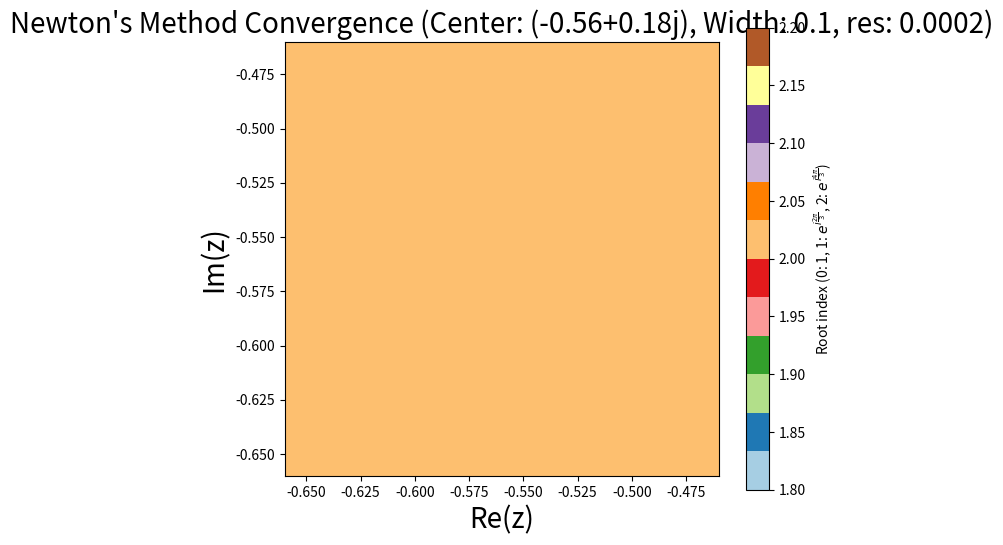

This chart was generated by the following Python code:
import numpy as np
import matplotlib.pyplot as plt

def recursion(x:complex)->complex:
    """
    输入$z_n$,输出$z_{n+1}$
    """
    return (2*x**3 + 1)/(3*x**2)

def f(x:complex)->complex:
    """
    输入$z_0$,输出函数值
    """
    return x**3-1

def newton_method(xo:complex, max_iter=100, tol=1e-6)->complex:
    """
    牛顿法，输入x0为初始值，输出为收敛解
    """
    x = xo
    for i in range (max_iter):
        x = recursion(x)
        if abs(f(x)) < tol:
            break
    return x

def get_convergence_region(center, width, resolution, bias=1e-5):
    """
    计算牛顿法收敛区域
    输入中心，宽度，分辨率，容忍度，
    输出收敛解表格
    """
    x_min, x_max = center - width , center + width 
    y_min, y_max = center - width , center + width 
    
    x_vals = np.linspace(x_min, x_max, int(2*width/resolution))
    y_vals = np.linspace(y_min, y_max, int(2*width/resolution))
    X,Y = np.meshgrid(x_vals, y_vals)
    Z = X + 1j * Y

    roots = [1, np.exp(2j * np.pi / 3), np.exp(4j * np.pi / 3)]

    region = np.zeros(Z.shape, dtype=int)

    for i in range(Z.shape[0]):
        for j in range(Z.shape[1]):
            z = Z[i, j]
            z_final = newton_method(z, max_iter=50, tol=bias)
            distances = [abs(z_final - root) for root in roots]
            region[i, j] = np.argmin(distances)

    return region, X, Y

def plot_convergence(center, width, resolution, bias=1e-5):
    """
    画图
    """
    region, X, Y = get_convergence_region(center, width, resolution, bias)
    plt.figure(figsize=(7, 6))
    plt.imshow(region, extent=(X.min(), X.max(), Y.min(), Y.max()), origin='lower', cmap='Paired')
    plt.colorbar(label='Root index (0: 1, 1: $e^{i\\frac{2\\pi}{3}}$, 2: $e^{i\\frac{4\\pi}{3}}$)')
    center_str = f"({center.real:.2f}{center.imag:+.2f}j)"
    
    plt.title(f"Newton's Method Convergence (Center: {center_str}, Width: {width}, res: {resolution})", fontsize=20)
      
    plt.xlabel('Re(z)',fontsize=20)
    plt.ylabel('Im(z)',fontsize=20)
    plt.show()


# plot_convergence(center=-0.8+0j,width=0.25,resolution=0.0005)
plot_convergence(center=-0.56+0.18j,width=0.1,resolution=0.0002)